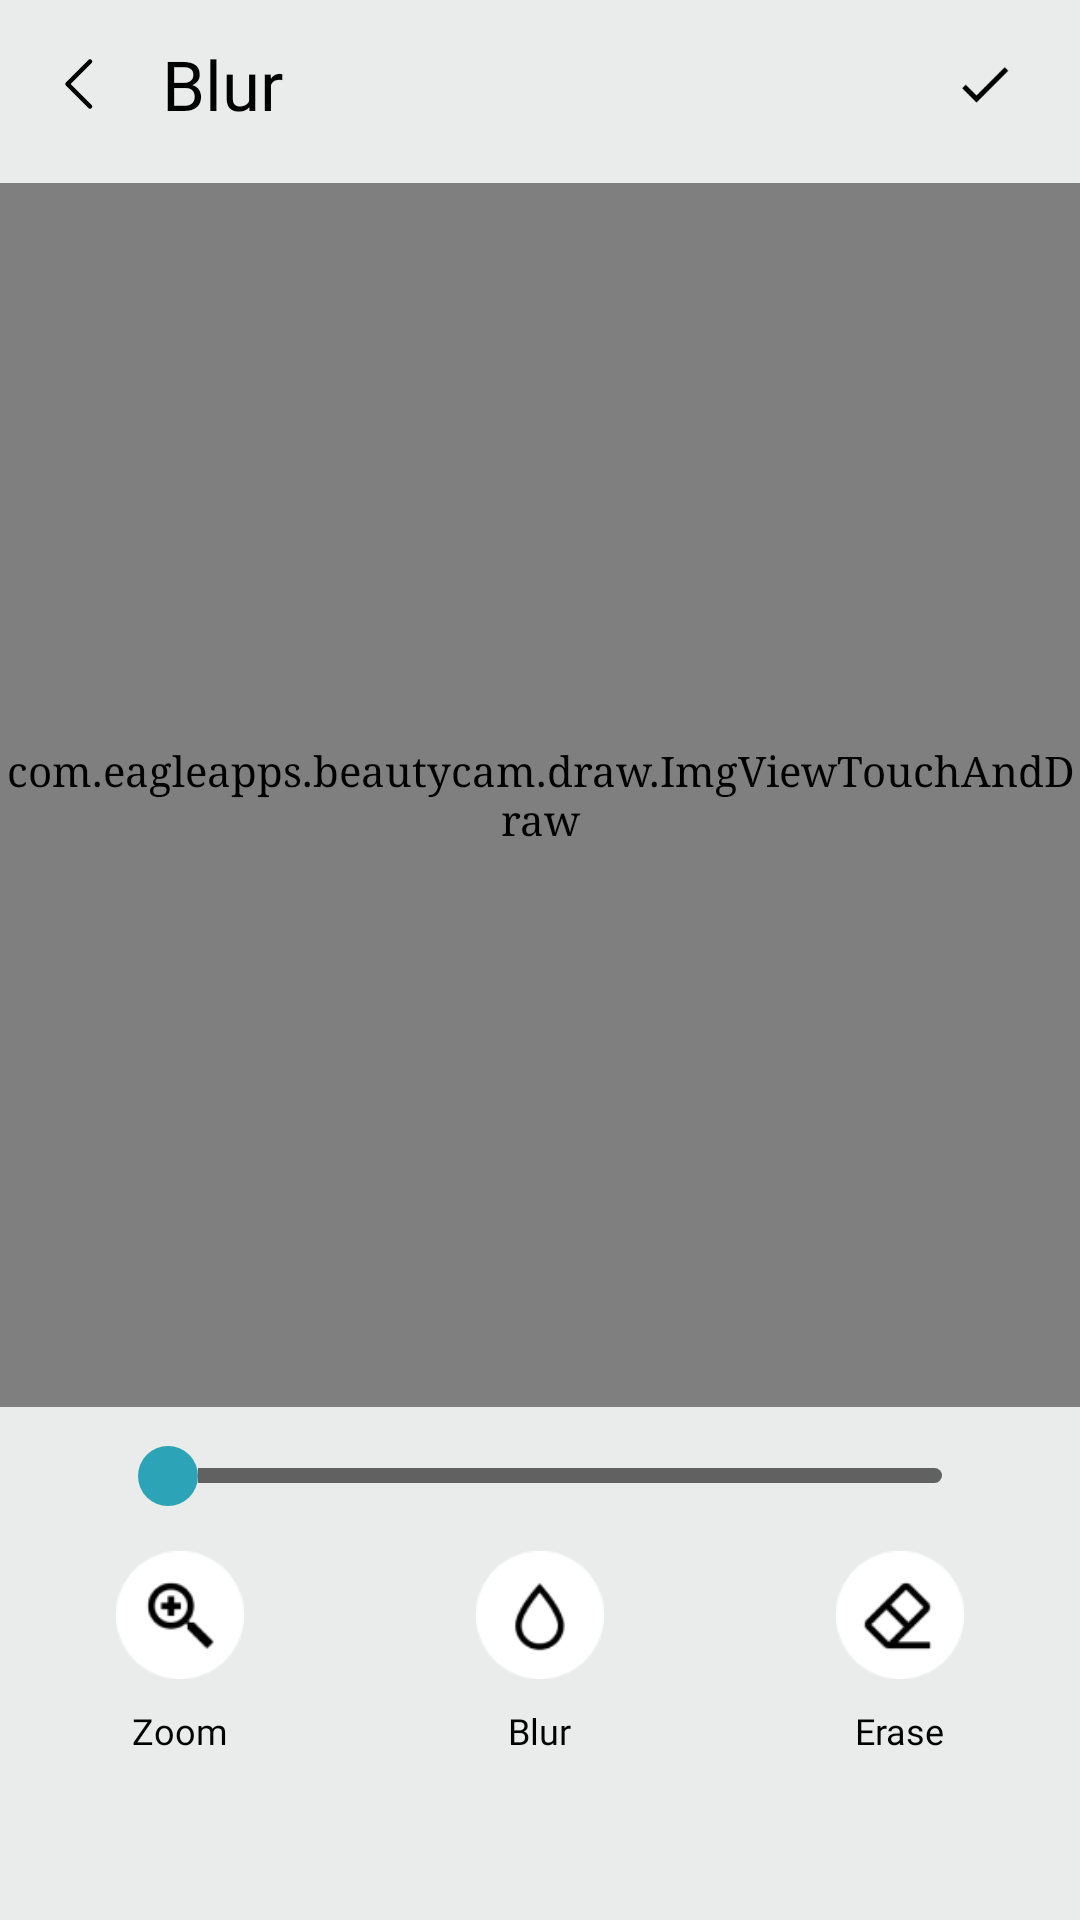

This screen was rendered from an Android layout file. Write that file and the resources it references.
<!-- AndroidManifest.xml: application theme AppTheme -->
<!-- res/layout/activity_face_blur_edit.xml -->
<?xml version="1.0" encoding="utf-8"?>
<RelativeLayout xmlns:android="http://schemas.android.com/apk/res/android"
    xmlns:app="http://schemas.android.com/apk/res-auto"
    android:id="@+id/relative_parent"
    android:layout_width="match_parent"
    android:layout_height="match_parent"
    android:background="@color/background">

    <RelativeLayout
        android:layout_width="match_parent"
        android:layout_height="match_parent"
        android:layout_above="@+id/rel_banner_ads">

        <LinearLayout
            android:id="@+id/Blurtitle"
            android:layout_width="match_parent"
            android:layout_height="wrap_content"
            android:layout_alignParentTop="true"
            android:orientation="vertical">

            <RelativeLayout
                android:id="@+id/grid_top"
                style="@style/FragmentTop"
                android:layout_height="?attr/actionBarSize">

                <LinearLayout
                    android:layout_width="wrap_content"
                    android:layout_height="match_parent"
                    android:orientation="horizontal"
                    android:layout_alignParentLeft="true">

                    <ImageView
                        android:id="@+id/iv_back"
                        android:layout_width="wrap_content"
                        android:layout_height="match_parent"
                        android:onClick="onBack"
                        android:padding="@dimen/margin_15"
                        android:src="@drawable/ic_back"/>
                    <TextView
                        android:id="@+id/txt_blurEdit"
                        android:layout_width="match_parent"
                        android:layout_height="match_parent"
                        android:fontFamily="@font/raleway_regular"
                        android:gravity="center_vertical"
                        android:text="@string/Blur"
                        android:textColor="@color/black"
                        android:textSize="@dimen/title_text_size" />
                </LinearLayout>

                <LinearLayout
                    android:id="@+id/blur_done_btn"
                    android:layout_width="wrap_content"
                    android:layout_height="wrap_content"
                    android:layout_alignParentRight="true"
                    android:background="@drawable/ripple_effects"
                    android:gravity="center">

                    <ImageView
                        android:layout_width="@dimen/margin_40"
                        android:layout_height="@dimen/margin_40"
                        android:layout_margin="12dp"
                        android:clickable="false"
                        android:padding="10dp"
                        android:src="@drawable/done"/>
                </LinearLayout>
            </RelativeLayout>
        </LinearLayout>

        <view
            android:id="@+id/blur_image"
            class="com.eagleapps.beautycam.draw.ImgViewTouchAndDraw"
            android:layout_width="match_parent"
            android:layout_height="match_parent"
            android:layout_above="@+id/blur_linearlayout"
            android:layout_below="@+id/Blurtitle"
            android:layout_marginTop="5dp"
            android:layout_marginBottom="5dp"
            android:scaleType="fitXY" />

        <view
            android:id="@+id/blur_image1"
            class="com.eagleapps.beautycam.draw.ImgViewTouchAndDraw"
            android:layout_width="match_parent"
            android:layout_height="match_parent"
            android:layout_above="@+id/blur_linearlayout"
            android:layout_below="@+id/Blurtitle"
            android:layout_marginTop="5dp"
            android:layout_marginBottom="5dp"
            android:scaleType="fitXY" />

        <LinearLayout
            android:id="@+id/blur_linearlayout"
            android:layout_width="match_parent"
            android:layout_height="wrap_content"
            android:layout_alignParentLeft="true"
            android:layout_alignParentBottom="true"
            android:orientation="vertical">

            <SeekBar
                android:id="@+id/blur_seekbar"
                style="@style/CustomSeekBar"
                android:layout_width="match_parent"
                android:layout_height="wrap_content"
                android:layout_gravity="center"
                android:layout_marginLeft="30dp"
                android:layout_marginRight="30dp"
                android:max="100"
                android:maxHeight="5dp"
                android:paddingTop="8dp"
                android:paddingBottom="8dp" />



            <LinearLayout
                android:id="@+id/blur_tablelayout"
                android:layout_width="match_parent"
                android:layout_marginVertical="@dimen/margin_5"
                android:layout_height="@dimen/dim_70"
                android:orientation="horizontal">

                <LinearLayout
                    android:id="@+id/blur_zoom"
                    android:layout_width="wrap_content"
                    android:layout_height="wrap_content"
                    android:layout_gravity="center"
                    android:layout_weight="1"
                    android:background="@drawable/ripple_effects"
                    android:clickable="true"
                    android:gravity="center"
                    android:orientation="vertical">

                    <RelativeLayout style="@style/StyleRelativeLayout">

                        <ImageView
                            android:id="@+id/img_blurZoom"
                            style="@style/StyleImage"
                            android:layout_above="@+id/txt_blurZoom"
                            android:src="@drawable/ic_zoom" />

                        <TextView
                            android:id="@+id/txt_blurZoom"
                            style="@style/StyleText"
                            android:text="@string/Zoom" />
                    </RelativeLayout>
                </LinearLayout>

                <LinearLayout
                    android:id="@+id/blur_apply_blur"
                    android:layout_width="wrap_content"
                    android:layout_height="wrap_content"
                    android:layout_gravity="center"
                    android:layout_weight="1"
                    android:background="@drawable/ripple_effects"
                    android:clickable="true"
                    android:gravity="center"
                    android:orientation="vertical">

                    <RelativeLayout style="@style/StyleRelativeLayout">

                        <ImageView
                            android:id="@+id/img_blurApply"
                            style="@style/StyleImage"
                            android:layout_above="@+id/txt_blurApply"
                            android:src="@drawable/ic_blur" />

                        <TextView
                            android:id="@+id/txt_blurApply"
                            style="@style/StyleText"
                            android:text="@string/Blur" />
                    </RelativeLayout>
                </LinearLayout>

                <LinearLayout
                    android:id="@+id/blur_eraser"
                    android:layout_width="wrap_content"
                    android:layout_height="wrap_content"
                    android:layout_gravity="center"
                    android:layout_weight="1"
                    android:background="@drawable/ripple_effects"
                    android:clickable="true"
                    android:gravity="center"
                    android:orientation="vertical">

                    <RelativeLayout style="@style/StyleRelativeLayout">

                        <ImageView
                            android:id="@+id/img_blurErase"
                            style="@style/StyleImage"
                            android:layout_above="@+id/txt_blurErase"
                            android:src="@drawable/ic_eraser" />

                        <TextView
                            android:id="@+id/txt_blurErase"
                            style="@style/StyleText"
                            android:text="@string/Erase" />
                    </RelativeLayout>
                </LinearLayout>
            </LinearLayout>
        </LinearLayout>
    </RelativeLayout>

    <RelativeLayout
        android:id="@+id/rel_banner_ads"
        style="@style/StyleAdsRelativeLayout" />
</RelativeLayout>
<!-- resources referenced by this layout -->
<resources>
  <color name="background">#eaebeb</color>
  <color name="black">#000000</color>
  <dimen name="dim_70">70dp</dimen>
  <dimen name="margin_15">15dp</dimen>
  <dimen name="margin_40">40dp</dimen>
  <dimen name="margin_5">5dp</dimen>
  <dimen name="title_text_size">23sp</dimen>
  <!-- drawable ic_back (drawable) -->
  <vector xmlns:android="http://schemas.android.com/apk/res/android"
      android:width="24dp"
      android:height="24dp"
      android:viewportWidth="65"
      android:viewportHeight="65">
      <path
          android:pathData="M40.625,52.8125L20.3125,32.5L40.625,12.1875"
          android:strokeLineJoin="round"
          android:strokeWidth="4"
          android:fillColor="#00000000"
          android:strokeColor="#000000"
          android:strokeLineCap="round"/>
  </vector>
  <!-- drawable ripple_effects (drawable) -->
  <?xml version="1.0" encoding="utf-8"?>
  <ripple xmlns:android="http://schemas.android.com/apk/res/android"
      android:color="#9e9e9e">
      <item android:id="@android:id/mask">
          <shape android:shape="rectangle">
              <solid android:color="#bdbdbd" />
          </shape>
      </item>
  </ripple>
  <string name="Blur">Blur</string>
  <string name="Erase">Erase</string>
  <string name="Zoom">Zoom</string>
  <style name="CustomSeekBar">
          <item name="android:progressDrawable">@drawable/cstm_seek_bar</item>
          <item name="android:thumb">@drawable/thumbs</item>
          <item name="android:thumbOffset">0dp</item>
      </style>
  <style name="FragmentTop">
          <item name="android:layout_width">match_parent</item>
          <item name="android:layout_height">wrap_content</item>
          <item name="android:layout_gravity">center_vertical</item>
      </style>
  <style name="StyleAdsRelativeLayout">
          <item name="android:orientation">vertical</item>
          <item name="android:layout_width">wrap_content</item>
          <item name="android:layout_height">wrap_content</item>
          <item name="android:minHeight">@dimen/dim_50</item>
          <item name="android:layout_alignParentBottom">true</item>
          <item name="android:layout_centerHorizontal">true</item>
          <item name="android:gravity">center_horizontal</item>
      </style>
  <style name="StyleImage">
          <item name="android:layout_width">@dimen/dim_50</item>
          <item name="android:layout_height">@dimen/dim_50</item>
          <item name="android:layout_centerHorizontal">true</item>
          <item name="android:padding">@dimen/margin_2</item>
      </style>
  <style name="StyleRelativeLayout">
          <item name="android:layout_width">wrap_content</item>
          <item name="android:layout_height">wrap_content</item>
          <item name="android:gravity">center</item>
      </style>
  <style name="AppTheme" parent="Theme.AppCompat.Light.NoActionBar">
          <item name="android:typeface">serif</item>
          <item name="colorAccent">@color/colorAccent</item>
          <item name="colorPrimary">@color/colorPrimary</item>
          <item name="colorPrimaryDark">#2CA3B7</item>
      </style>
  <!-- drawable thumbs (drawable) -->
  <?xml version="1.0" encoding="utf-8"?>
  <shape xmlns:android="http://schemas.android.com/apk/res/android"
      android:shape="rectangle">
      <size
          android:width="20dp"
          android:height="20dp" />
      <corners android:radius="20dp" />
      <solid android:color="#2CA3B7" />
  </shape>
  <dimen name="dim_50">50dp</dimen>
  <dimen name="margin_2">2dp</dimen>
  <color name="textColor">#000000</color>
  <dimen name="icons_txt_size">12sp</dimen>
  <color name="colorAccent">#2CA3B7</color>
  <color name="colorPrimary">#000000</color>
</resources>
